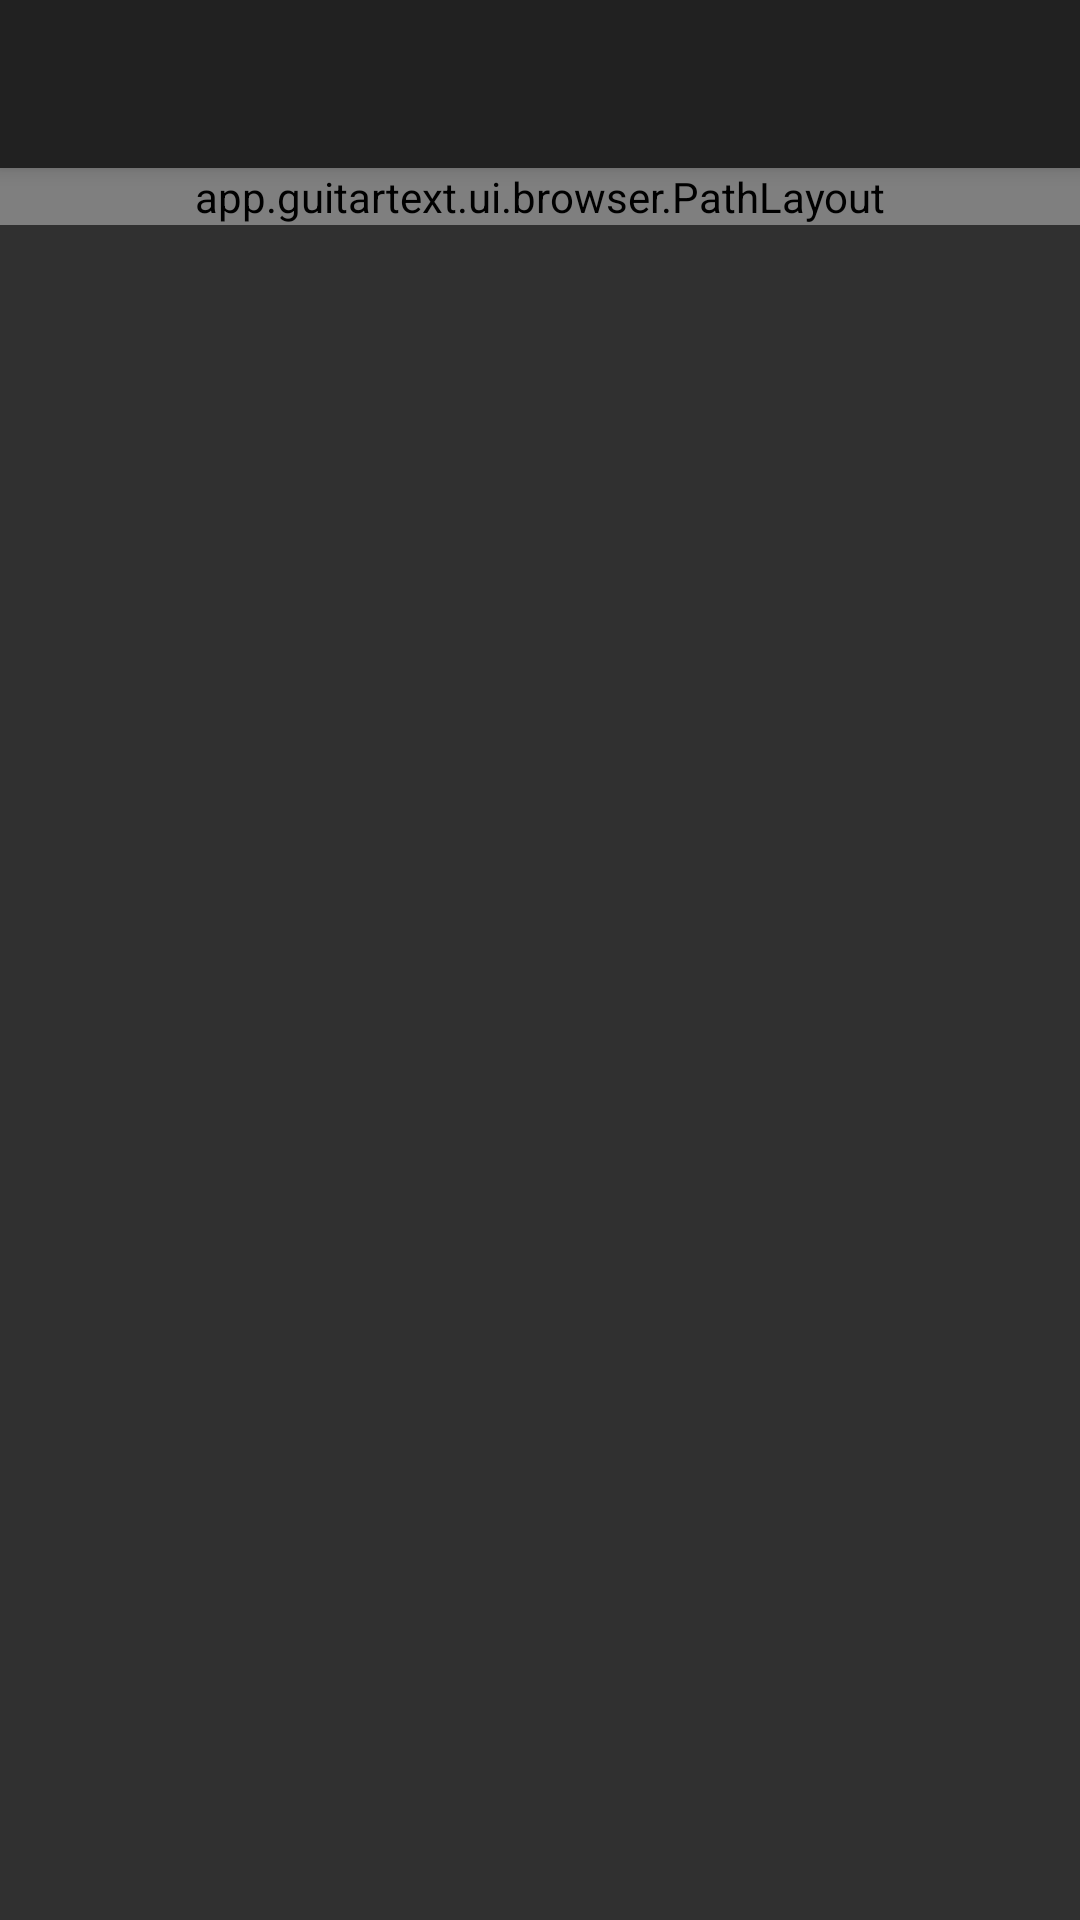

Produce the Android XML layout that renders to this screen, including the resource entries it uses.
<!-- AndroidManifest.xml: application theme AppTheme -->
<!-- res/layout/activity_file_browse.xml -->
<?xml version="1.0" encoding="utf-8"?>
<android.support.design.widget.CoordinatorLayout
	android:id="@+id/activity_file_browse"
	xmlns:android="http://schemas.android.com/apk/res/android"
	xmlns:app="http://schemas.android.com/apk/res-auto"
	xmlns:tools="http://schemas.android.com/tools"
	android:layout_width="match_parent"
	android:layout_height="match_parent"
	android:fitsSystemWindows="true"
	tools:context=".ui.browser.FileBrowserActivity">

	<android.support.design.widget.AppBarLayout
		android:layout_width="match_parent"
		android:layout_height="wrap_content"
		android:theme="@style/AppTheme.AppBarOverlay">

		<android.support.v7.widget.Toolbar
			android:id="@+id/toolbar"
			android:layout_width="match_parent"
			android:layout_height="?attr/actionBarSize"
			android:background="?attr/colorPrimary"
			app:popupTheme="@style/AppTheme.PopupOverlay"/>

	</android.support.design.widget.AppBarLayout>

	<LinearLayout
		android:id="@+id/content_main"
		android:layout_width="match_parent"
		android:layout_height="match_parent"
		android:orientation="vertical"
		app:layout_behavior="@string/appbar_scrolling_view_behavior">

		<app.guitartext.ui.browser.PathLayout
			android:id="@+id/path_layout"
			android:layout_width="match_parent"
			android:layout_height="wrap_content"
			android:background="@color/colorPrimaryDark"/>

		<ListView
			android:id="@+id/file_list"
			android:layout_width="match_parent"
			android:layout_height="match_parent"
			tools:listitem="@layout/row_file_entry"/>

	</LinearLayout>

</android.support.design.widget.CoordinatorLayout>
<!-- res/layout/row_file_entry.xml (included above) -->
<?xml version="1.0" encoding="utf-8"?>
<LinearLayout xmlns:android="http://schemas.android.com/apk/res/android"
			  xmlns:app="http://schemas.android.com/apk/res-auto"
			  android:layout_width="match_parent"
			  android:layout_height="match_parent"
			  android:orientation="horizontal"
			  android:weightSum="1">

	<ImageView
		android:id="@+id/imageView"
		android:layout_width="wrap_content"
		android:layout_height="wrap_content"
		app:srcCompat="@android:drawable/btn_minus"
		android:paddingStart="@dimen/activity_horizontal_margin"
		android:paddingEnd="@dimen/activity_horizontal_margin"/>

	<TextView
		android:id="@+id/textView"
		android:layout_width="wrap_content"
		android:layout_height="wrap_content"
		android:textColor="#000"
		android:textSize="25sp"/>
</LinearLayout>
<!-- resources referenced by this layout -->
<resources>
  <color name="colorPrimaryDark">#303F9F</color>
  <dimen name="activity_horizontal_margin">8dp</dimen>
  <style name="AppTheme.AppBarOverlay" parent="ThemeOverlay.AppCompat.Dark.ActionBar" />
  <style name="AppTheme.PopupOverlay" parent="ThemeOverlay.AppCompat.Light" />
  <style name="AppTheme" parent="Theme.AppCompat.NoActionBar">
  		
  		<item name="colorPrimary">@color/colorPrimary</item>
  		<item name="colorPrimaryDark">@color/colorPrimaryDark</item>
  		<item name="colorAccent">@color/colorAccent</item>
  	</style>
  <color name="colorPrimary">#3F51B5</color>
  <color name="colorAccent">#FF4081</color>
</resources>
